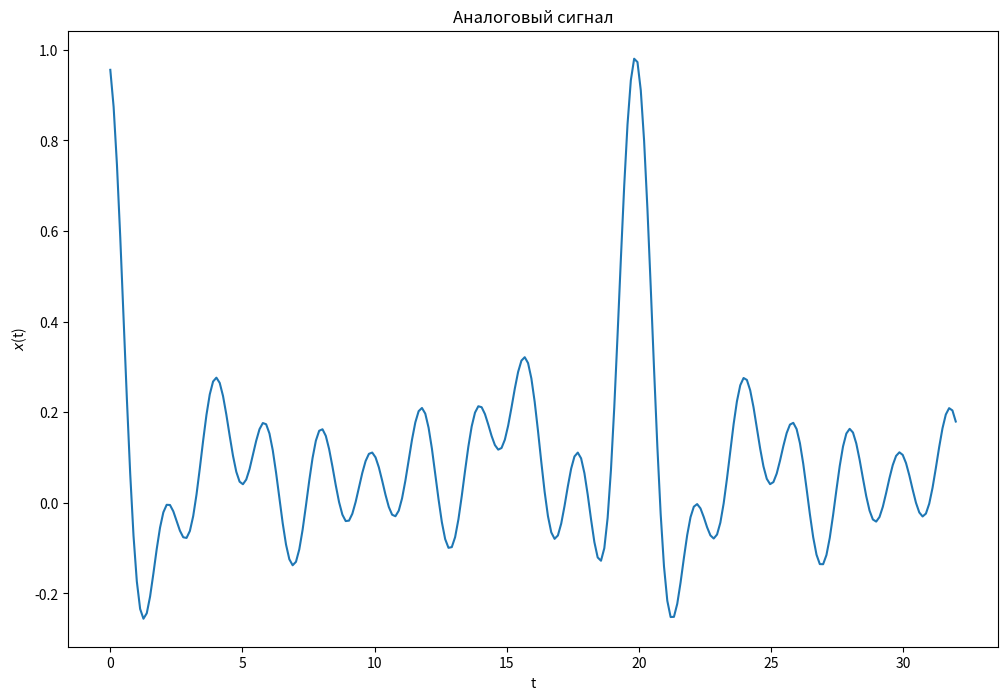
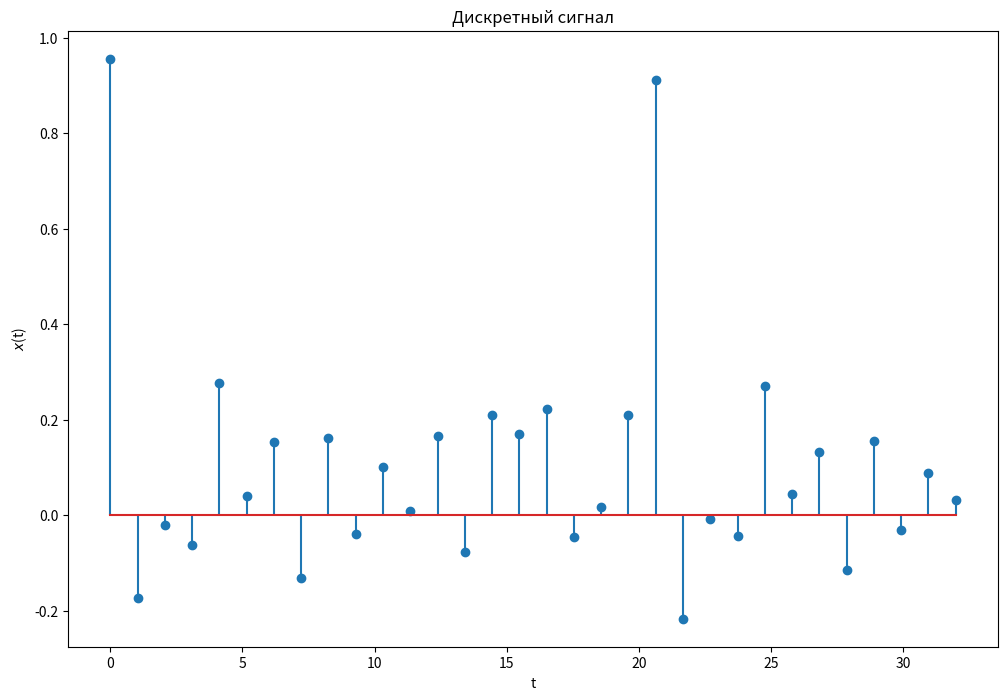
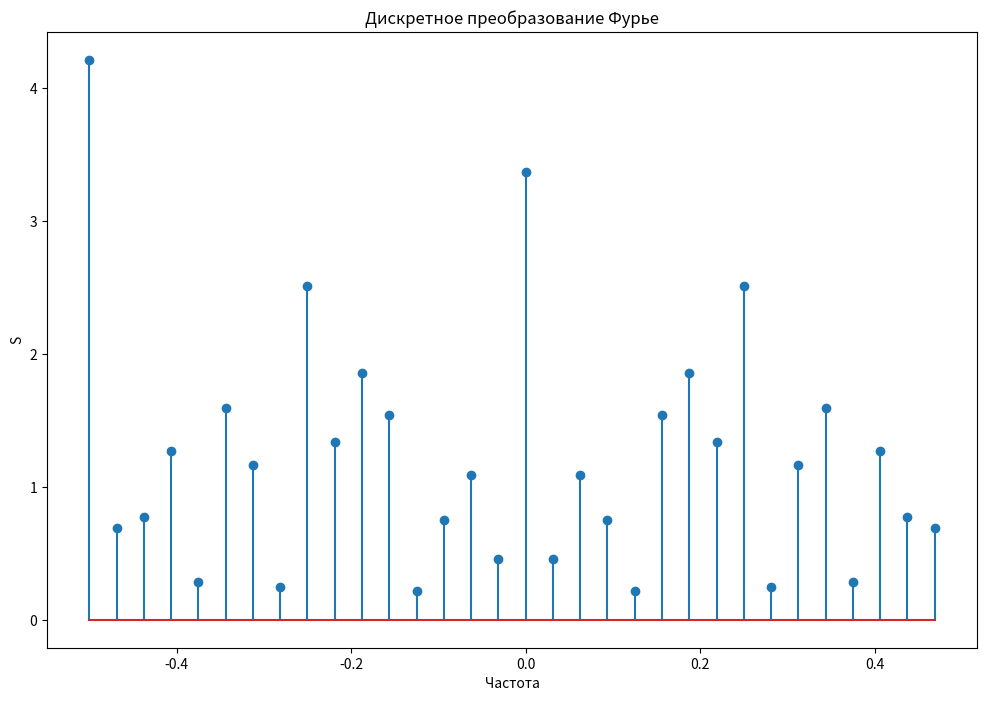
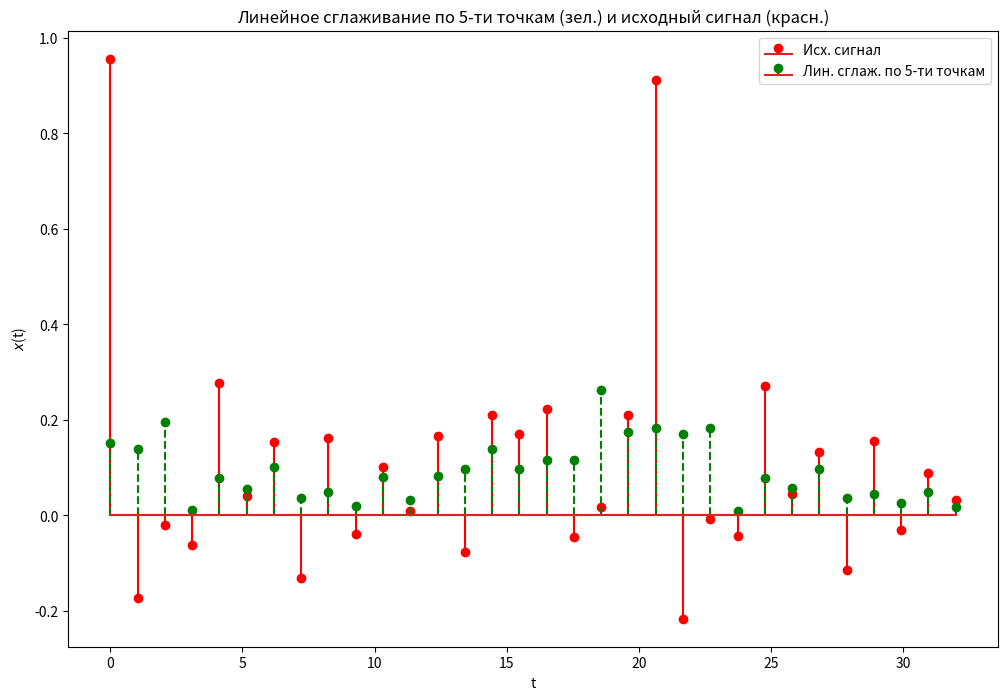
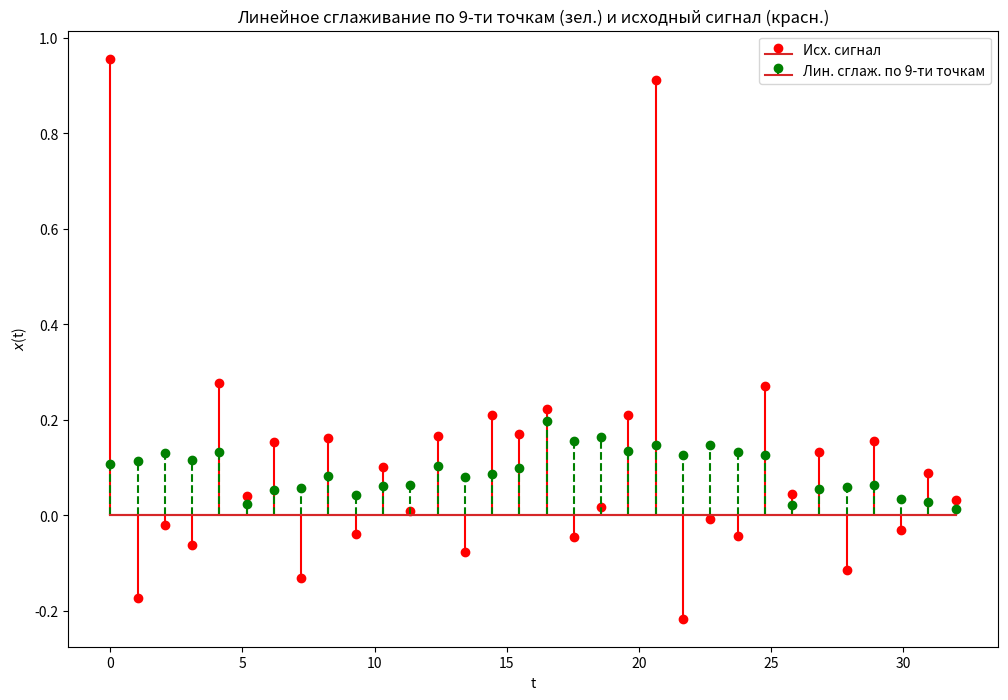
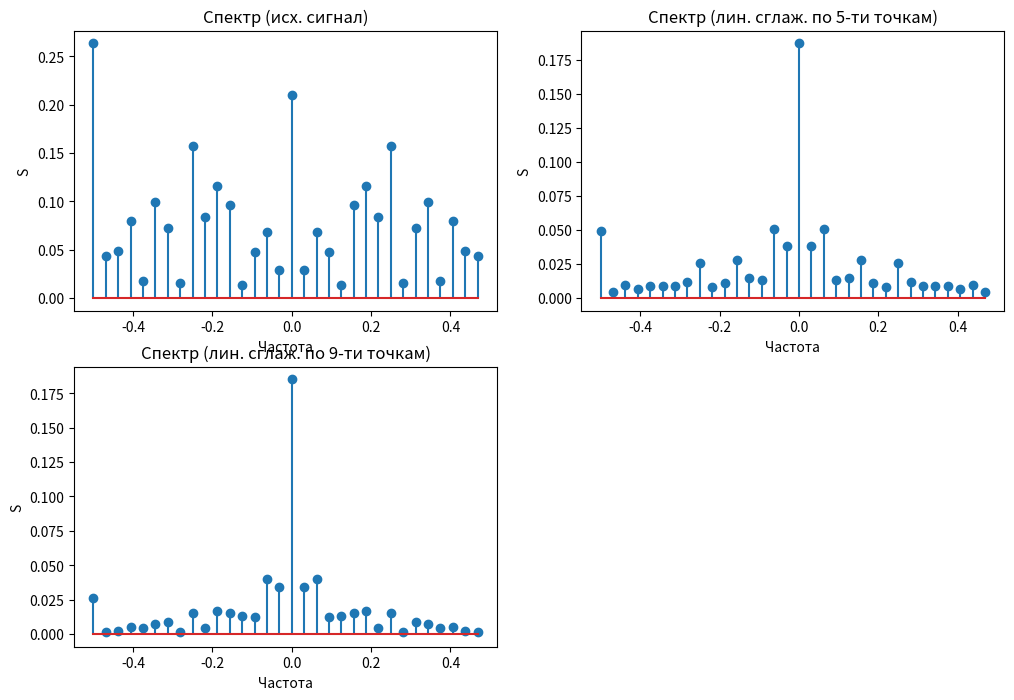
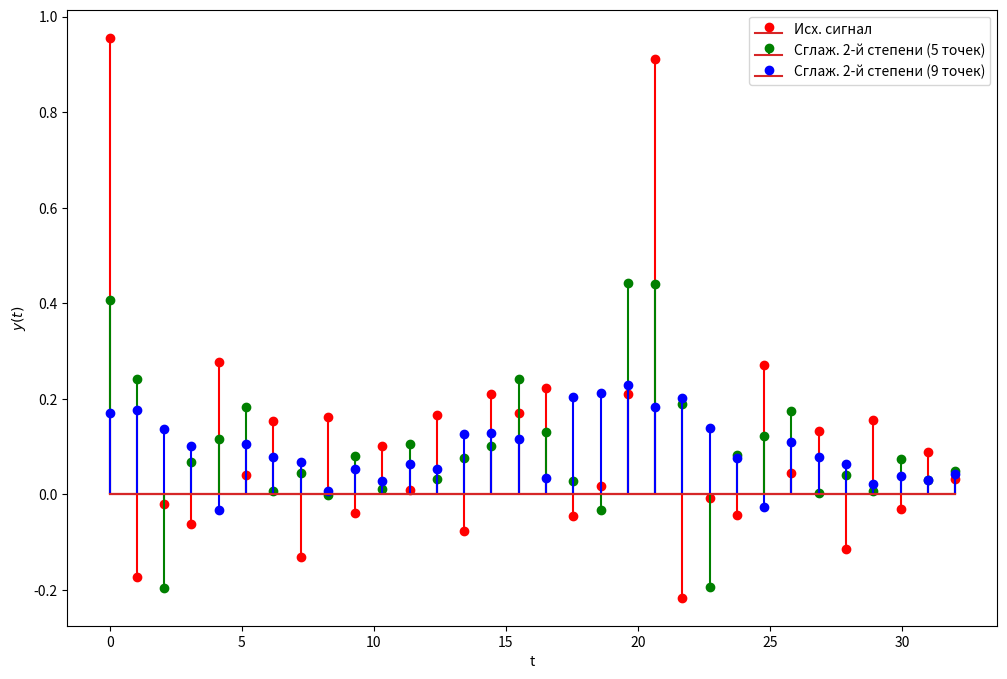
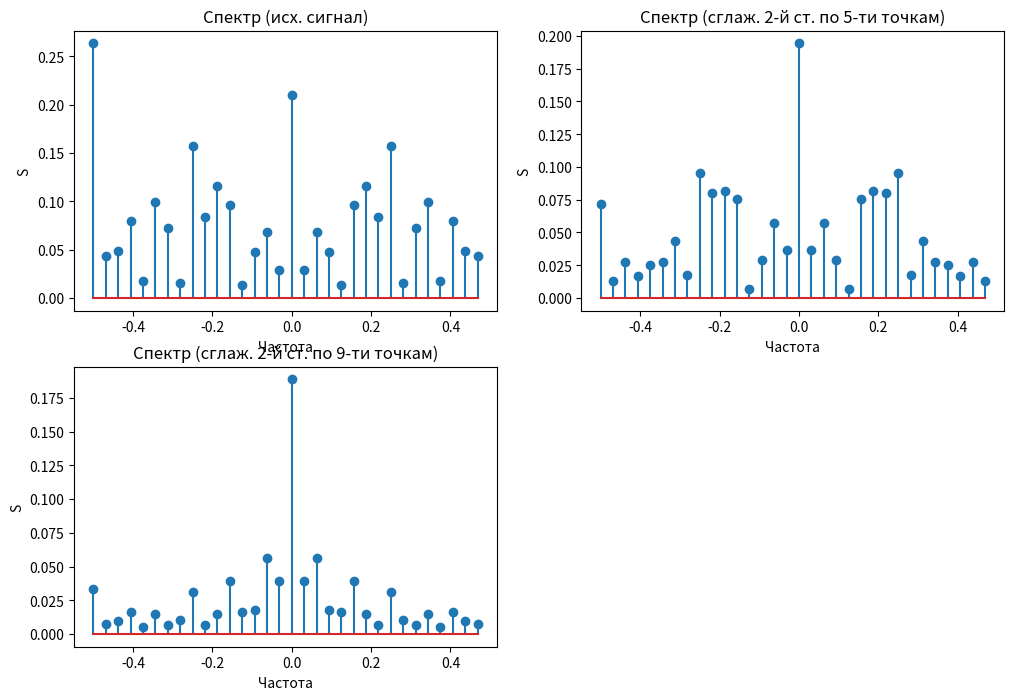
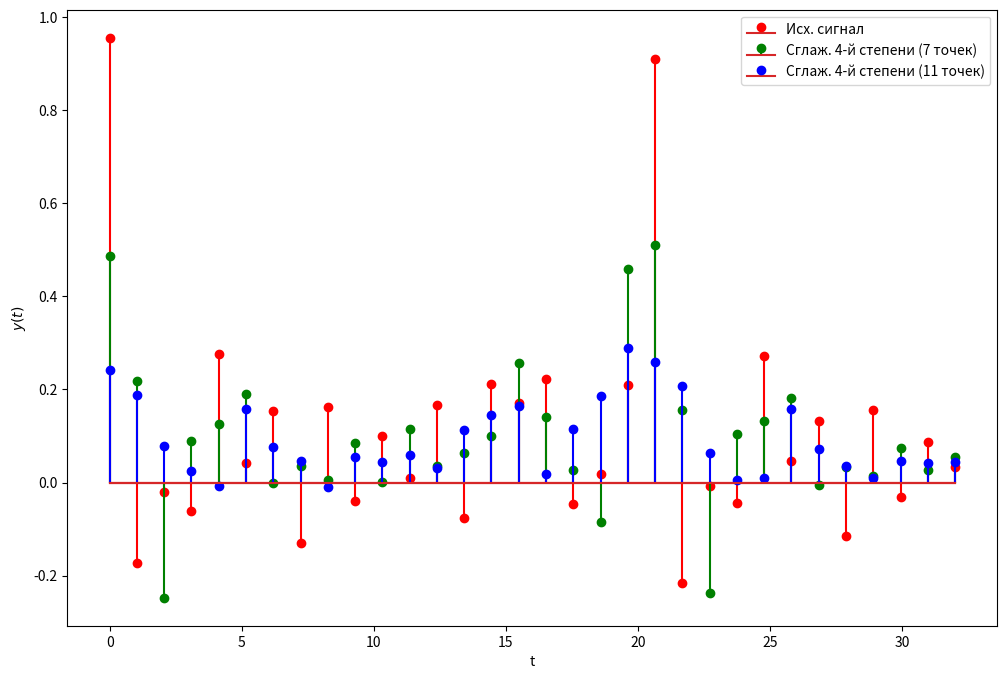
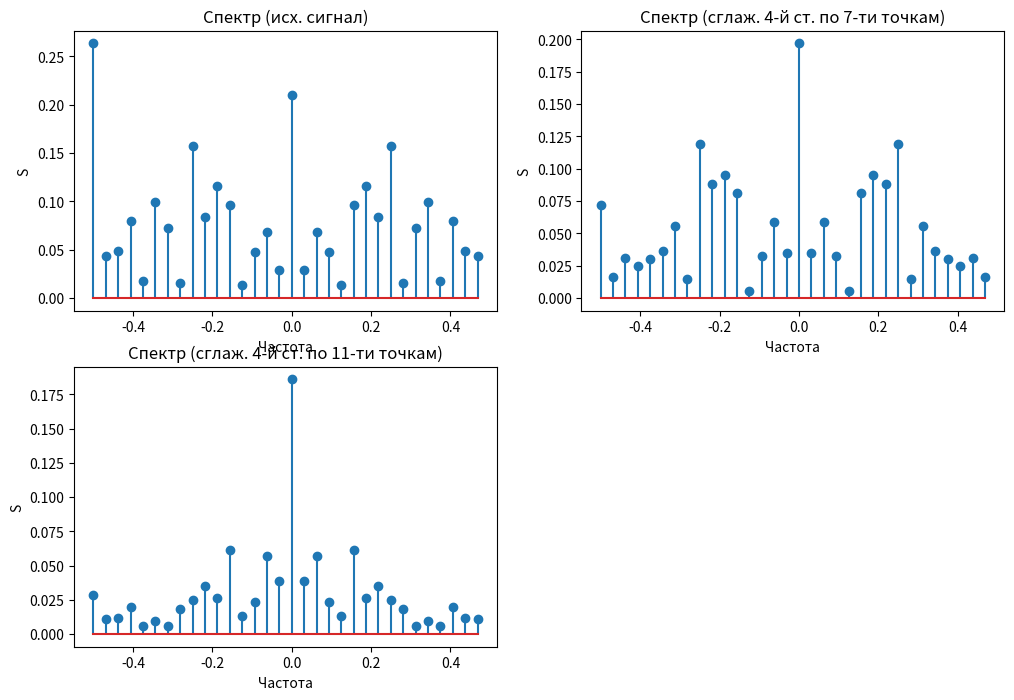
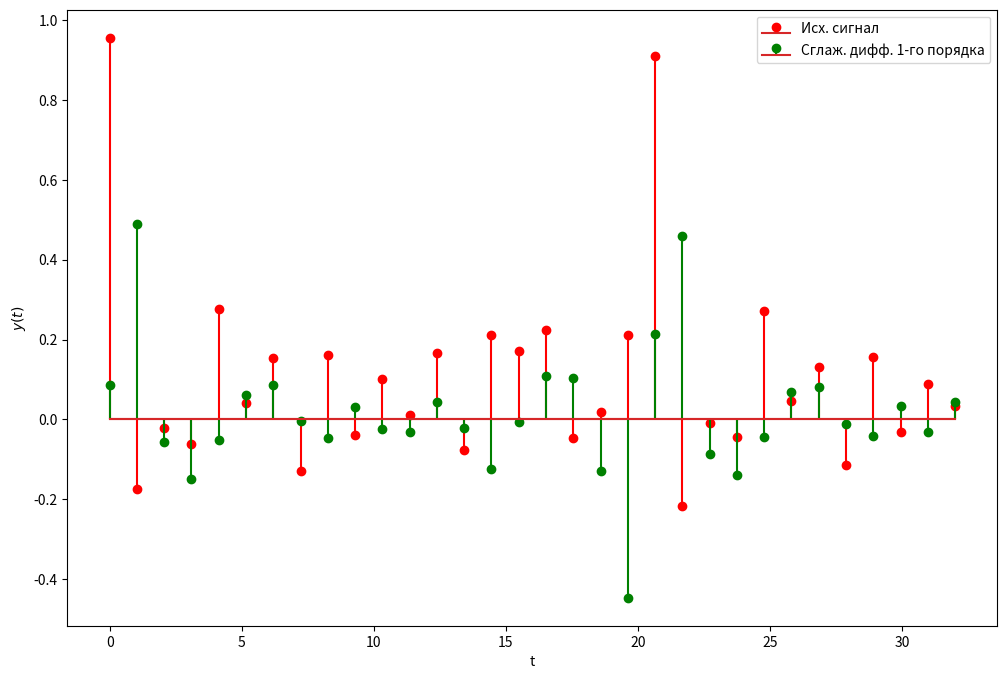
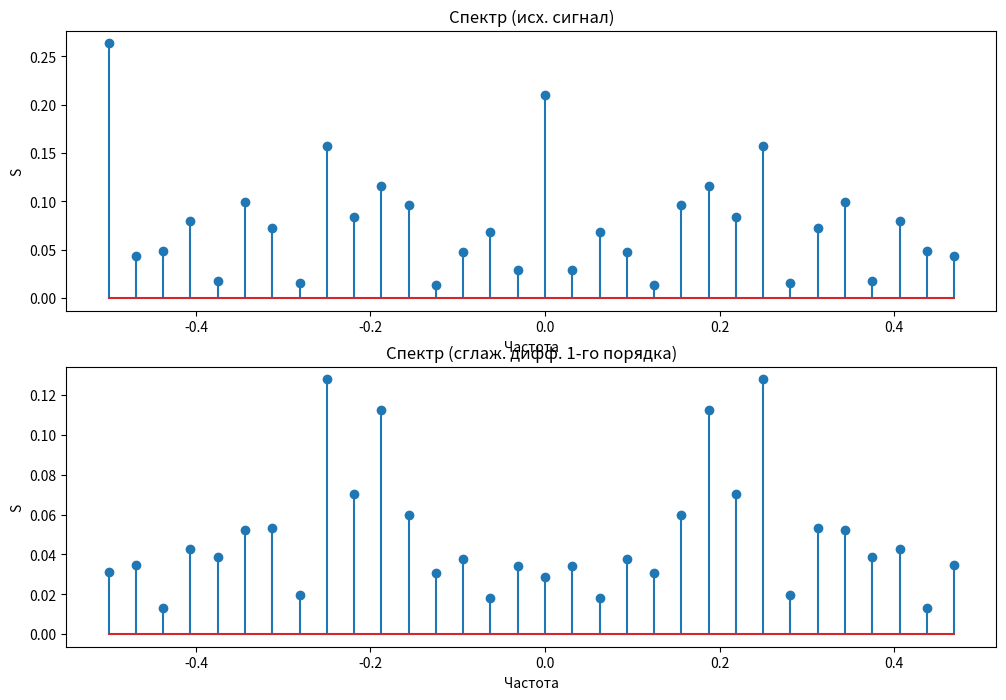
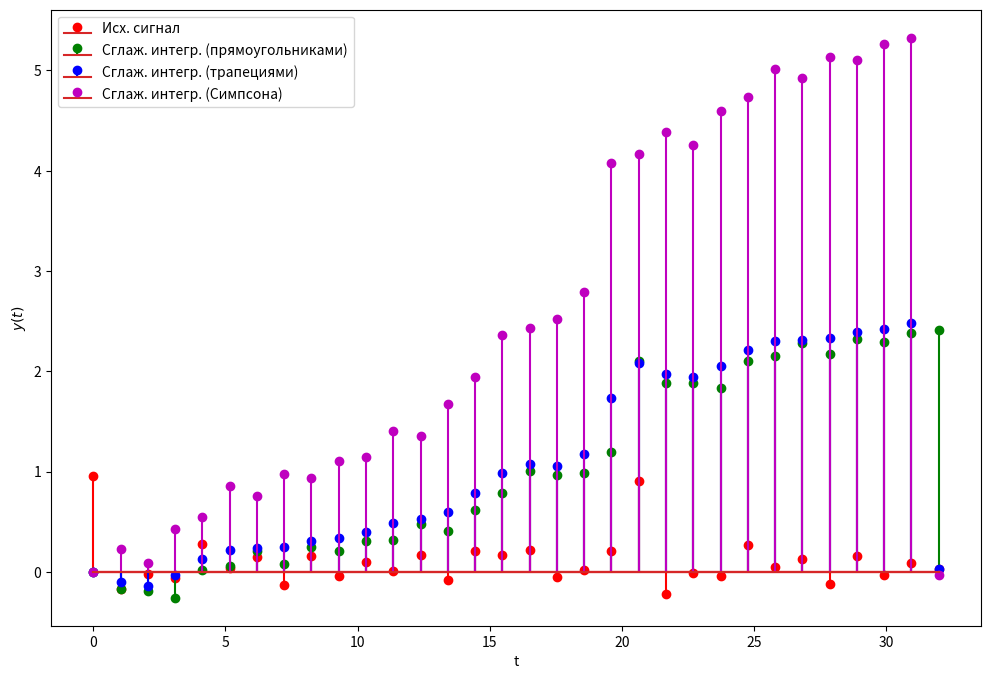
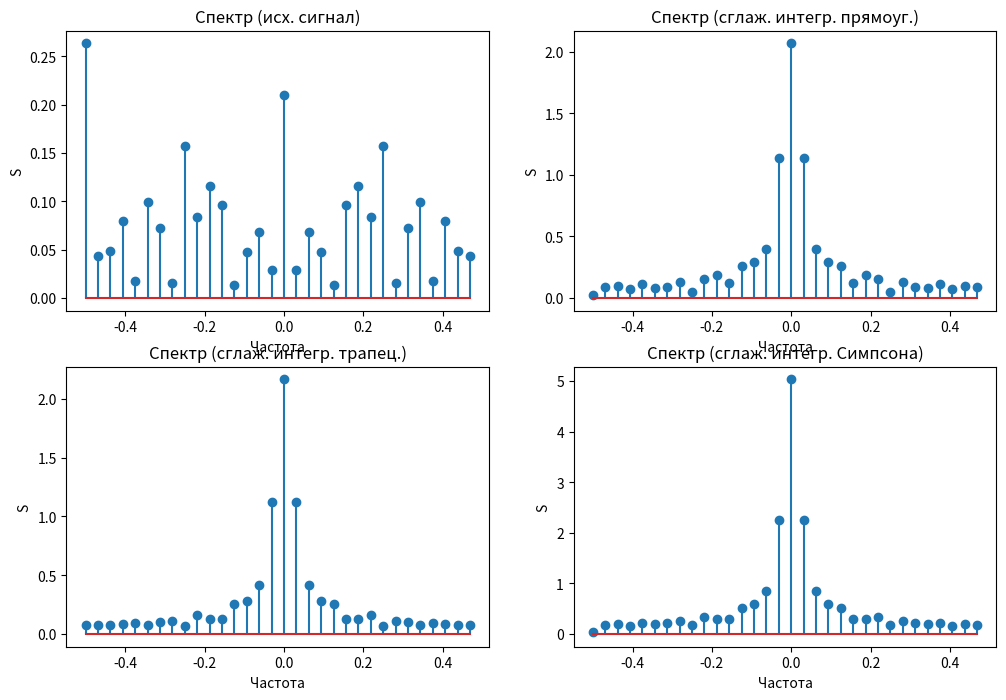

Here is the Python script that generated these plots, in order:
import numpy as np
from scipy.fftpack import fft, fftfreq
import matplotlib.pyplot as plt

fig = plt.gcf()
fig.set_size_inches(12, 8)


def rect(orig):
    output = np.empty(len(orig))
    output[0] = 0
    for i in range(1, len(orig)):
        output[i] = output[i - 1] + orig[i]
    return output


def simpson(orig):
    output = np.empty(len(orig))
    output[0] = 0
    for i in range(1, len(orig) - 1):
        output[i] = output[i - 1] + (orig[i - 1] + orig[i] + 4 * orig[i + 1]) / 3
    return output


def trap(orig):
    output = np.empty(len(orig))
    output[0] = 0
    for i in range(1, len(orig) - 1):
        output[i] = output[i - 1] + (orig[i] + orig[i + 1]) / 2
    return output


def get_analog(n):
    ws = np.arange(0, np.pi + 0.1 * np.pi, 0.1 * np.pi)
    us = np.random.random(size=11) * 0.5
    As = np.random.randint(1, 11, 11)
    x = np.linspace(0, 32, n)
    y = np.zeros(n)
    for w, u, A in zip(ws, us, As):
        y += (A * np.cos(w * x + u))
    y = y / np.sum(As)
    return x, y


def get_discrete(y):
    out_x = np.linspace(0, 32, 32)
    out_y = []
    for idx in range(32):
        out_y.append(y[idx * 8])
    return out_x, np.array(out_y)


def gen_analog_make_discrete(numfig):
    x, y = get_analog(256)
    plt.plot(x, y, numfig)
    plt.ylabel(r'$x$(t)')
    plt.xlabel('t')
    plt.title('Аналоговый сигнал')
    plt.savefig(str(numfig) + ".png", dpi=150)
    numfig += 1
    plt.clf()

    x_disc, y_disc = get_discrete(y)
    plt.stem(x_disc, y_disc)
    plt.ylabel(r'$x$(t)')
    plt.xlabel('t')
    plt.title('Дискретный сигнал')
    plt.savefig(str(numfig) + ".png", dpi=150)
    numfig += 1
    plt.clf()

    return x_disc, y_disc


def spectrum(y, numfig):
    yf = fft(y)
    xf = fftfreq(32, 1)
    plt.stem(xf, np.abs(yf))
    plt.ylabel(r'S')
    plt.xlabel('Частота')
    plt.title('Дискретное преобразование Фурье')
    plt.savefig(str(numfig) + ".png", dpi=150)
    numfig += 1
    plt.clf()

    return


def linear_avg(x, y, numfig):
    lin_avg_5 = np.convolve(y, np.ones(5), 'same') / 5
    lin_avg_9 = np.convolve(y, np.ones(9), 'same') / 9
    plt.stem(x, y, 'r', markerfmt='ro', label='Исх. сигнал')
    plt.stem(x, lin_avg_5, 'g--', markerfmt='go', label='Лин. сглаж. по 5-ти точкам')
    plt.ylabel(r'$x$(t)')
    plt.xlabel('t')
    plt.legend()
    plt.title('Линейное сглаживание по 5-ти точкам (зел.) и исходный сигнал (красн.)')
    plt.savefig(str(numfig) + ".png", dpi=150)
    numfig += 1
    plt.clf()

    plt.stem(x, y, 'r', markerfmt='ro', label='Исх. сигнал')
    plt.stem(x, lin_avg_9, 'g--', markerfmt='go', label='Лин. сглаж. по 9-ти точкам')
    plt.ylabel(r'$x$(t)')
    plt.xlabel('t')
    plt.legend()
    plt.title('Линейное сглаживание по 9-ти точкам (зел.) и исходный сигнал (красн.)')
    plt.savefig(str(numfig) + ".png", dpi=150)
    numfig += 1
    plt.clf()

    return


def linear_avg_spectrum(x, y, numfig):
    lin_avg_5 = np.convolve(y, np.ones(5), 'same') / 5
    lin_avg_9 = np.convolve(y, np.ones(9), 'same') / 9

    xf = fftfreq(32, 1)

    f = fft(y)
    f = 2 * np.abs(f) / len(f)
    f_5 = fft(lin_avg_5)
    f_5 = 2 * np.abs(f_5) / len(f_5)
    f_9 = fft(lin_avg_9)
    f_9 = 2 * np.abs(f_9) / len(f_9)

    plt.subplot(221)
    plt.stem(xf, f)
    plt.ylabel(r'S')
    plt.xlabel('Частота')
    plt.title('Спектр (исх. сигнал)')

    plt.subplot(222)
    plt.stem(xf, f_5)
    plt.ylabel(r'S')
    plt.xlabel('Частота')
    plt.title('Спектр (лин. сглаж. по 5-ти точкам)')

    plt.subplot(223)
    plt.stem(xf, f_9)
    plt.ylabel(r'S')
    plt.xlabel('Частота')
    plt.title('Спектр (лин. сглаж. по 9-ти точкам)')
    plt.savefig(str(numfig) + ".png", dpi=150)
    numfig += 1
    plt.clf()
    return


def square_avg(x, y, numfig):
    sq_avg_5 = np.convolve(y, np.array([-3, 12, 17, 12, -3]), 'same') / 35
    sq_avg_9 = np.convolve(y, np.array([-21, 14, 39, 54, 59, 54, 39, 14, -21]), 'same') / 231

    plt.stem(x, y, 'r', markerfmt='ro', label='Исх. сигнал')
    plt.stem(x, sq_avg_5, 'g', markerfmt='go', label='Сглаж. 2-й степени (5 точек)')
    plt.stem(x, sq_avg_9, 'b', markerfmt='bo', label='Сглаж. 2-й степени (9 точек)')
    plt.xlabel('t')
    plt.ylabel(r'$y(t)$')
    plt.legend()
    plt.savefig(str(numfig) + ".png", dpi=150)
    numfig += 1
    plt.clf()

    xf = fftfreq(32, 1)
    f = fft(y)
    f = 2 * np.abs(f) / len(f)
    f_5 = fft(sq_avg_5)
    f_5 = 2 * np.abs(f_5) / len(f_5)
    f_9 = fft(sq_avg_9)
    f_9 = 2 * np.abs(f_9) / len(f_9)

    plt.subplot(221)
    plt.stem(xf, f)
    plt.ylabel(r'S')
    plt.xlabel('Частота')
    plt.title('Спектр (исх. сигнал)')

    plt.subplot(222)
    plt.stem(xf, f_5)
    plt.ylabel(r'S')
    plt.xlabel('Частота')
    plt.title('Спектр (сглаж. 2-й ст. по 5-ти точкам)')

    plt.subplot(223)
    plt.stem(xf, f_9)
    plt.ylabel(r'S')
    plt.xlabel('Частота')
    plt.title('Спектр (сглаж. 2-й ст. по 9-ти точкам)')
    plt.savefig(str(numfig) + ".png", dpi=150)
    numfig += 1
    plt.clf()


def quad_avg(x, y, numfig):
    quad_avg_7 = np.convolve(y, np.array([5, -30, 75, 131, 75, -30, 5]), 'same') / 231
    quad_avg_11 = np.convolve(y, np.array([13, -45, -10, 60, 120, 143, 120, 60, -10, -45, 13]), 'same') / 429

    plt.stem(x, y, 'r', markerfmt='ro', label='Исх. сигнал')
    plt.stem(x, quad_avg_7, 'g', markerfmt='go', label='Сглаж. 4-й степени (7 точек)')
    plt.stem(x, quad_avg_11, 'b', markerfmt='bo', label='Сглаж. 4-й степени (11 точек)')
    plt.xlabel('t')
    plt.ylabel(r'$y(t)$')
    plt.legend()
    plt.savefig(str(numfig) + ".png", dpi=150)
    numfig += 1
    plt.clf()

    xf = fftfreq(32, 1)
    f = fft(y)
    f = 2 * np.abs(f) / len(f)
    f_7 = fft(quad_avg_7)
    f_7 = 2 * np.abs(f_7) / len(f_7)
    f_11 = fft(quad_avg_11)
    f_11 = 2 * np.abs(f_11) / len(f_11)

    plt.subplot(221)
    plt.stem(xf, f)
    plt.ylabel(r'S')
    plt.xlabel('Частота')
    plt.title('Спектр (исх. сигнал)')

    plt.subplot(222)
    plt.stem(xf, f_7)
    plt.ylabel(r'S')
    plt.xlabel('Частота')
    plt.title('Спектр (сглаж. 4-й ст. по 7-ти точкам)')

    plt.subplot(223)
    plt.stem(xf, f_11)
    plt.ylabel(r'S')
    plt.xlabel('Частота')
    plt.title('Спектр (сглаж. 4-й ст. по 11-ти точкам)')
    plt.savefig(str(numfig) + ".png", dpi=150)
    numfig += 1
    plt.clf()
    return


def diff_avg(x, y, numfig):
    diff_avg = np.convolve(y, np.array([-1, 0, 1]), 'same') / 2

    plt.stem(x, y, 'r', markerfmt='ro', label='Исх. сигнал')
    plt.stem(x, diff_avg, 'g', markerfmt='go', label='Сглаж. дифф. 1-го порядка')
    plt.xlabel('t')
    plt.ylabel(r'$y(t)$')
    plt.legend()
    plt.savefig(str(numfig) + ".png", dpi=150)
    numfig += 1
    plt.clf()

    xf = fftfreq(32, 1)
    f = fft(y)
    f = 2 * np.abs(f) / len(f)
    f_1 = fft(diff_avg)
    f_1 = 2 * np.abs(f_1) / len(f_1)

    plt.subplot(211)
    plt.stem(xf, f)
    plt.ylabel(r'S')
    plt.xlabel('Частота')
    plt.title('Спектр (исх. сигнал)')

    plt.subplot(212)
    plt.stem(xf, f_1)
    plt.ylabel(r'S')
    plt.xlabel('Частота')
    plt.title('Спектр (сглаж. дифф. 1-го порядка)')
    plt.savefig(str(numfig) + ".png", dpi=150)
    numfig += 1
    plt.clf()
    return


def integral_avg(x, y, numfig):
    y_rect = rect(y)
    y_trap = trap(y)
    y_simps = simpson(y)

    plt.stem(x, y, 'r', markerfmt='ro', label='Исх. сигнал')
    plt.stem(x, y_rect, 'g', markerfmt='go', label='Сглаж. интегр. (прямоугольниками)')
    plt.stem(x, y_trap, 'b', markerfmt='bo', label='Сглаж. интегр. (трапециями)')
    plt.stem(x, y_simps, 'm', markerfmt='mo', label='Сглаж. интегр. (Симпсона)')
    plt.xlabel('t')
    plt.ylabel(r'$y(t)$')
    plt.legend()
    plt.savefig(str(numfig) + ".png", dpi=150)
    numfig += 1
    plt.clf()

    xf = fftfreq(32, 1)
    f = fft(y)
    f = 2 * np.abs(f) / len(f)
    f_rect = fft(y_rect)
    f_rect = 2 * np.abs(f_rect) / len(f_rect)
    f_trap = fft(y_trap)
    f_trap = 2 * np.abs(f_trap) / len(f_trap)
    f_simps = fft(y_simps)
    f_simps = 2 * np.abs(f_simps) / len(f_simps)

    plt.subplot(221)
    plt.stem(xf, f)
    plt.ylabel(r'S')
    plt.xlabel('Частота')
    plt.title('Спектр (исх. сигнал)')

    plt.subplot(222)
    plt.stem(xf, f_rect)
    plt.ylabel(r'S')
    plt.xlabel('Частота')
    plt.title('Спектр (сглаж. интегр. прямоуг.)')

    plt.subplot(223)
    plt.stem(xf, f_trap)
    plt.ylabel(r'S')
    plt.xlabel('Частота')
    plt.title('Спектр (сглаж. интегр. трапец.)')

    plt.subplot(224)
    plt.stem(xf, f_simps)
    plt.ylabel(r'S')
    plt.xlabel('Частота')
    plt.title('Спектр (сглаж. интегр. Симпсона)')
    plt.savefig(str(numfig) + ".png", dpi=500)
    numfig += 1
    plt.clf()
    return


numfig = 0
xx, yy = gen_analog_make_discrete(numfig)
numfig = 10
spectrum(yy, numfig)
numfig = 20
linear_avg(xx, yy, numfig)
numfig = 30
linear_avg_spectrum(xx, yy, numfig)
numfig = 40
square_avg(xx, yy, numfig)
numfig = 50
quad_avg(xx, yy, numfig)
numfig = 60
diff_avg(xx, yy, numfig)
numfig = 70
integral_avg(xx, yy, numfig)
